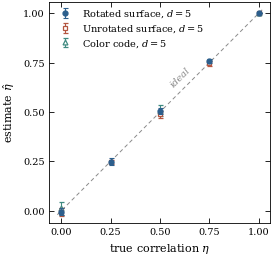
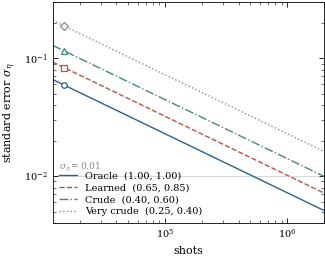
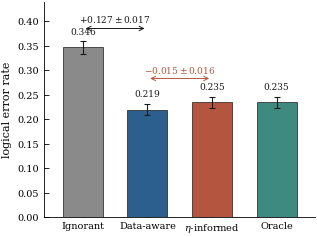

The script that saved these images, in order:
"""Publication figures for the atom-loss correlation estimator paper.

Produces IEEE single-column (3.5 in) vector PDFs plus PNG previews.
Regenerate after any re-run.

    python make_figures.py

FIGURE 2 ERROR BARS -- PROVENANCE (corrected 24 Aug 2026)
Every yerr below is the half-width printed by the run that produced the
corresponding point. Nothing here is reconstructed or rounded up.

  Rotated surface, d=5 (BLUE)
      run_eta_raw.py --pg 0.00054 --shots 30000, seed 4242 (default),
      naive collector, eps=0. 14,140 / 14,236 / 14,185 / 14,257 / 14,222
      events per point.
      CIs: [-0.021,0.012] [0.233,0.265] [0.493,0.521] [0.748,0.770] [1.000,1.000]

  Unrotated surface, d=5 (RUST)
      generality run, ~10.2k events per point.
      CIs: [-0.025,0.013] -- [0.471,0.505] [0.734,0.760] [1.000,1.000]
      The eta=0.25 point is a 30,000-shot re-run: 0.2456 +- 0.0110.
      (The 12k-shot value 0.276 was a 2.6-sigma low-stats fluctuation and
      is not the reported point.)

  Color code, d=5, n_sub=6 (TEAL)
      est_color.py, 3,414 / 3,515 / 3,463 events per point.
      CIs: [-0.020,0.047] [0.479,0.536] [1.000,1.000]

  At eta=1 the half-width is exactly 0.000, not a small positive number:
  a co-lost ancilla has no atom and therefore no |1> population, so
  P(m=0)=1.0000 with zero sample variance. The zero-length bar is correct.
"""
import numpy as np
import matplotlib
matplotlib.use("Agg")
import matplotlib.pyplot as plt
from matplotlib.ticker import LogLocator, NullFormatter

# ---------------------------------------------------------------- style
COL = 3.5           # IEEE single-column width, inches
plt.rcParams.update({
    "font.family": "serif",
    "font.serif": ["DejaVu Serif"],
    "mathtext.fontset": "dejavuserif",
    "font.size": 8,
    "axes.labelsize": 8,
    "axes.titlesize": 8,
    "xtick.labelsize": 7,
    "ytick.labelsize": 7,
    "legend.fontsize": 7,
    "axes.linewidth": 0.6,
    "xtick.major.width": 0.6,
    "ytick.major.width": 0.6,
    "xtick.minor.width": 0.4,
    "ytick.minor.width": 0.4,
    "xtick.direction": "in",
    "ytick.direction": "in",
    "xtick.top": True,
    "ytick.right": True,
    "lines.linewidth": 1.0,
    "lines.markersize": 3.5,
    "legend.frameon": False,
    "legend.handlelength": 1.8,
    "legend.columnspacing": 1.0,
    "legend.labelspacing": 0.3,
    "figure.dpi": 300,
    "savefig.dpi": 600,
    "savefig.bbox": "tight",
    "savefig.pad_inches": 0.02,
    "pdf.fonttype": 42,
})

INK   = "#1a1a1a"
BLUE  = "#2C5F8D"
RUST  = "#B4553F"
TEAL  = "#3F8A80"
GREY  = "#8A8A8A"
FAINT = "#D8D8D8"


def save(fig, name):
    for ext in ("pdf", "png"):
        fig.savefig(f"{name}.{ext}")
    plt.close(fig)
    print(f"  wrote {name}.pdf / {name}.png")


# ============================================================ FIGURE 2
# Estimator recovery across three code families.
def figure2():
    eta = np.array([0.00, 0.25, 0.50, 0.75, 1.00])

    rot_x,  rot_y,  rot_e  = eta, np.array([-0.005, 0.249, 0.507, 0.759, 1.000]), \
                                  np.array([0.0165, 0.0159, 0.0142, 0.0107, 0.0000])
    unr_x,  unr_y,  unr_e  = eta, np.array([-0.006, 0.246, 0.488, 0.747, 1.000]), \
                                  np.array([0.0190, 0.0110, 0.0170, 0.0130, 0.0000])
    col_x,  col_y,  col_e  = np.array([0.00, 0.50, 1.00]), \
                             np.array([0.013, 0.508, 1.000]), \
                             np.array([0.0335, 0.0285, 0.0000])

    fig, ax = plt.subplots(figsize=(COL, COL * 0.82))

    ax.plot([-0.02, 1.02], [-0.02, 1.02], ls=(0, (4, 3)), lw=0.7,
            color=GREY, zorder=1)

    ax.errorbar(rot_x, rot_y, yerr=rot_e, fmt="o", color=BLUE, mfc=BLUE,
                mec=BLUE, ecolor=BLUE, elinewidth=0.8, capsize=1.8,
                capthick=0.8, label="Rotated surface, $d{=}5$", zorder=4)
    ax.errorbar(unr_x, unr_y, yerr=unr_e, fmt="s", color=RUST, mfc="white",
                mec=RUST, ecolor=RUST, elinewidth=0.8, capsize=1.8,
                capthick=0.8, mew=0.9, label="Unrotated surface, $d{=}5$",
                zorder=3)
    ax.errorbar(col_x, col_y, yerr=col_e, fmt="^", color=TEAL, mfc="white",
                mec=TEAL, ecolor=TEAL, elinewidth=0.8, capsize=1.8,
                capthick=0.8, mew=0.9, label="Color code, $d{=}5$", zorder=2)

    ax.set_xlabel(r"true correlation $\eta$")
    ax.set_ylabel(r"estimate $\hat{\eta}$")
    ax.set_xlim(-0.06, 1.06)
    ax.set_ylim(-0.06, 1.06)
    ax.set_xticks([0, 0.25, 0.5, 0.75, 1.0])
    ax.set_yticks([0, 0.25, 0.5, 0.75, 1.0])
    ax.set_aspect("equal")
    ax.legend(loc="upper left", borderpad=0.2)
    ax.text(0.62, 0.66, "ideal", color=GREY, fontsize=7, style="italic",
            ha="center", va="bottom", rotation=45,
            rotation_mode="anchor", transform=ax.transData)
    save(fig, "fig2_recovery")


# ============================================================ FIGURE 3
# Shot cost versus loss-localizer quality.
def figure3():
    n0 = 1.5e4
    series = [
        ("Oracle  (1.00, 1.00)",       0.059, BLUE, "o", "-"),
        ("Learned  (0.65, 0.85)",      0.083, RUST, "s", "--"),
        ("Crude  (0.40, 0.60)",        0.115, TEAL, "^", "-."),
        ("Very crude  (0.25, 0.40)",   0.187, GREY, "D", ":"),
    ]
    N = np.logspace(np.log10(1.2e4), np.log10(2e6), 200)

    fig, ax = plt.subplots(figsize=(COL, COL * 0.82))
    for label, s0, c, mk, ls in series:
        ax.plot(N, s0 * np.sqrt(n0 / N), ls=ls, color=c, lw=1.0, label=label)
        ax.plot([n0], [s0], mk, color=c, mfc="white", mec=c, mew=0.9,
                ms=4, zorder=5)

    ax.axhline(0.01, color=FAINT, lw=0.7, zorder=0)
    ax.text(1.35e4, 0.0105, r"$\sigma_\eta = 0.01$", fontsize=6.5,
            color=GREY, va="bottom")

    ax.set_xscale("log")
    ax.set_yscale("log")
    ax.set_xlabel("shots")
    ax.set_ylabel(r"standard error $\sigma_\eta$")
    ax.set_xlim(1.2e4, 2e6)
    ax.set_ylim(4e-3, 3e-1)
    ax.yaxis.set_minor_formatter(NullFormatter())
    ax.legend(loc="lower left", borderpad=0.2)
    save(fig, "fig3_shotcost")


# ============================================================ FIGURE 4
# Effect of loss information on logical error rate.
def figure4():
    labels = ["Ignorant", "Data-aware", r"$\eta$-informed", "Oracle"]
    ler    = np.array([0.34636, 0.21945, 0.23455, 0.23455])
    n      = 5500
    ci     = 1.96 * np.sqrt(ler * (1 - ler) / n)
    colors = [GREY, BLUE, RUST, TEAL]

    fig, ax = plt.subplots(figsize=(COL, COL * 0.80))
    x = np.arange(4)
    ax.bar(x, ler, width=0.62, color=colors, edgecolor=INK, linewidth=0.5,
           zorder=2)
    ax.errorbar(x, ler, yerr=ci, fmt="none", ecolor=INK, elinewidth=0.8,
                capsize=2.2, capthick=0.8, zorder=3)

    for xi, v in zip(x, ler):
        ax.text(xi, v + 0.022, f"{v:.3f}", ha="center", va="bottom",
                fontsize=6.5, color=INK)

    # control bracket: ignorant vs data-aware
    ax.annotate("", xy=(0, 0.385), xytext=(1, 0.385),
                arrowprops=dict(arrowstyle="<->", lw=0.7, color=INK))
    ax.text(0.5, 0.393, r"$+0.127 \pm 0.017$", ha="center", va="bottom",
            fontsize=6.5, color=INK)

    # the null: data-aware vs eta-informed
    ax.annotate("", xy=(1, 0.283), xytext=(2, 0.283),
                arrowprops=dict(arrowstyle="<->", lw=0.7, color=RUST))
    ax.text(1.5, 0.290, r"$-0.015 \pm 0.016$", ha="center", va="bottom",
            fontsize=6.5, color=RUST)

    ax.set_xticks(x)
    ax.set_xticklabels(labels)
    ax.set_ylabel("logical error rate")
    ax.set_ylim(0, 0.44)
    ax.set_xlim(-0.6, 3.6)
    ax.spines["top"].set_visible(False)
    ax.spines["right"].set_visible(False)
    ax.tick_params(top=False, right=False)
    save(fig, "fig4_impact")


if __name__ == "__main__":
    print("building figures...")
    figure2()
    figure3()
    figure4()
    print("done.")
